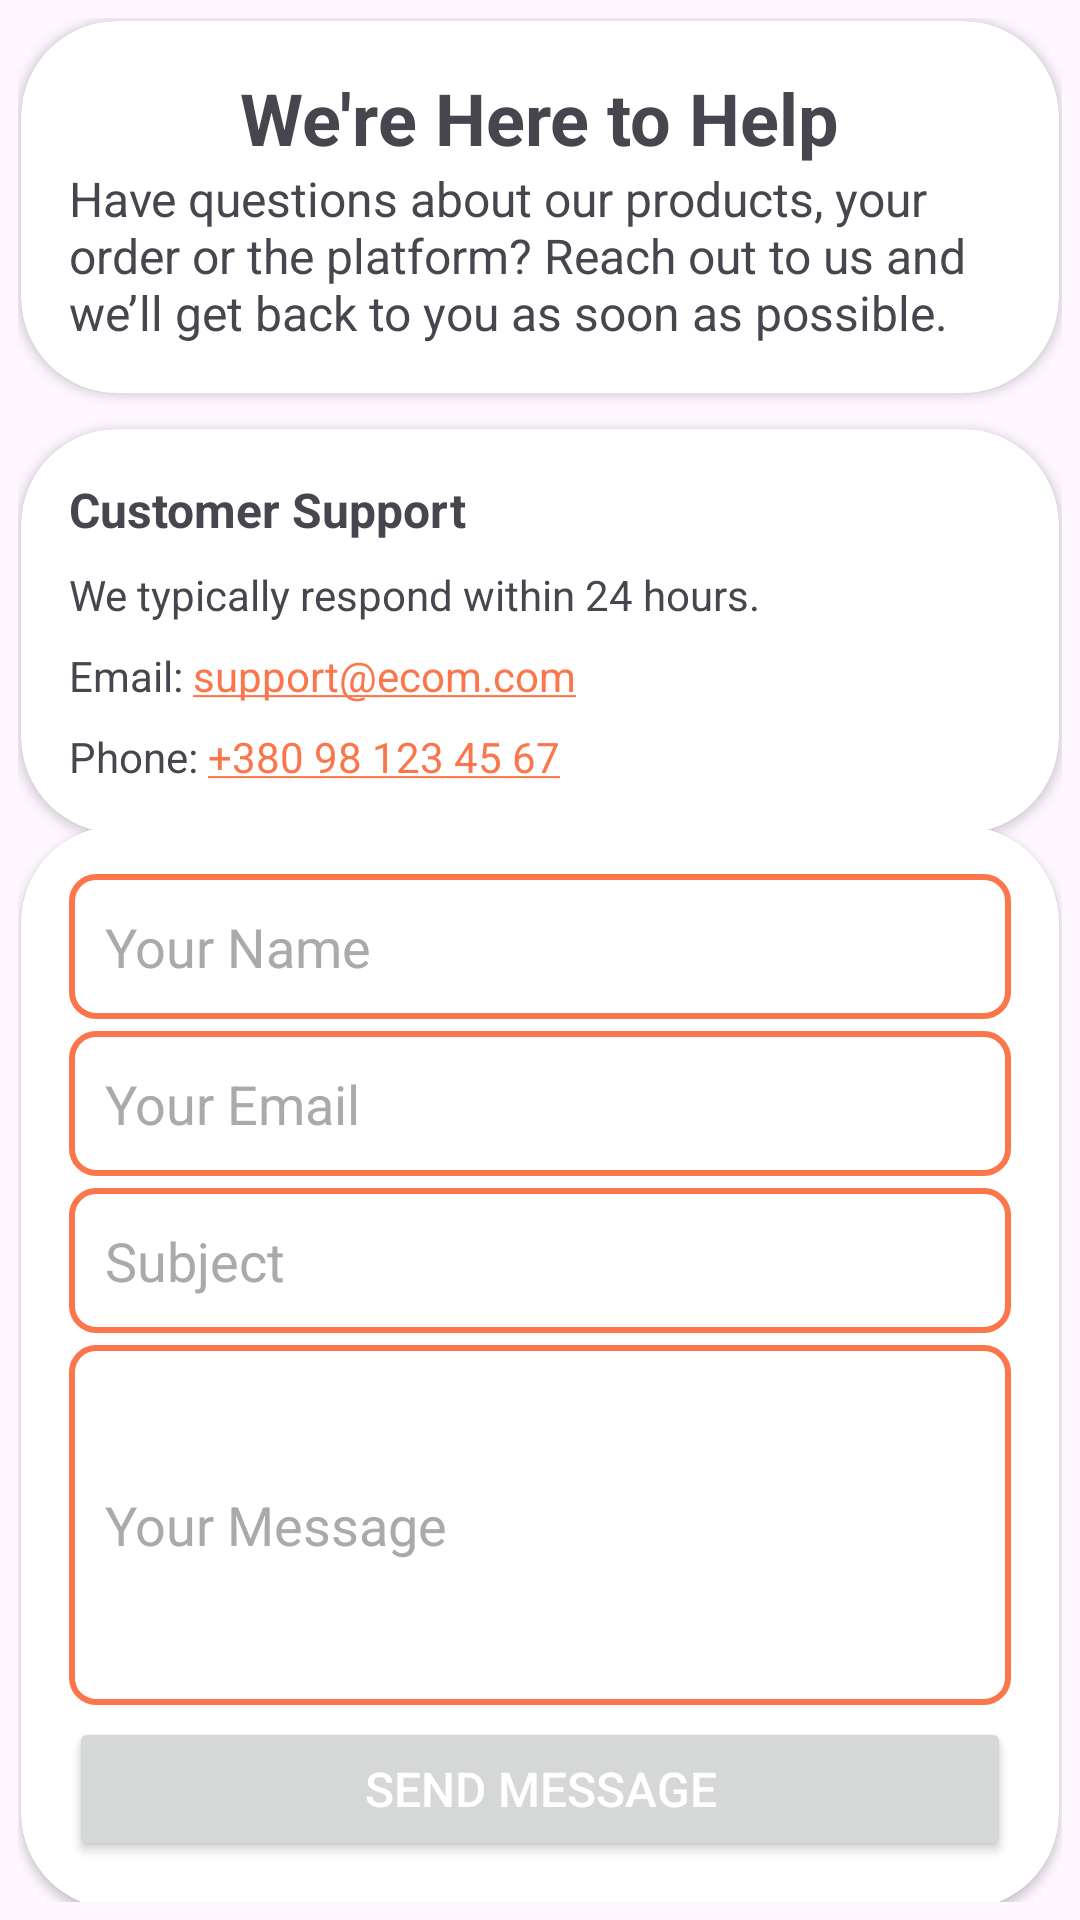

This screen was rendered from an Android layout file. Write that file and the resources it references.
<!-- AndroidManifest.xml: application theme Theme.EcomDiploma -->
<!-- res/layout/fragment_contact.xml -->
<?xml version="1.0" encoding="utf-8"?>
<androidx.constraintlayout.widget.ConstraintLayout
    xmlns:android="http://schemas.android.com/apk/res/android"
    xmlns:app="http://schemas.android.com/apk/res-auto"
    android:layout_width="match_parent"
    android:layout_height="match_parent"
    android:padding="6dp">

    <androidx.constraintlayout.widget.ConstraintLayout
        android:layout_width="0dp"
        android:layout_height="wrap_content"
        app:layout_constraintTop_toTopOf="parent"
        app:layout_constraintBottom_toBottomOf="parent"
        app:layout_constraintStart_toStartOf="parent"
        app:layout_constraintEnd_toEndOf="parent">

        
        <androidx.cardview.widget.CardView
            android:id="@+id/first_card"
            android:layout_width="0dp"
            android:layout_height="wrap_content"
            app:layout_constraintTop_toTopOf="parent"
            app:layout_constraintStart_toStartOf="parent"
            app:layout_constraintEnd_toEndOf="parent"
            android:layout_marginTop="1dp"
            android:layout_marginStart="1dp"
            android:layout_marginEnd="1dp"
            app:cardCornerRadius="32dp">

            <androidx.constraintlayout.widget.ConstraintLayout
                android:layout_width="match_parent"
                android:layout_height="wrap_content"
                android:padding="16dp">

                
                <TextView
                    android:id="@+id/title"
                    android:layout_width="wrap_content"
                    android:layout_height="wrap_content"
                    android:text="We're Here to Help"
                    android:textSize="24sp"
                    android:textStyle="bold"
                    android:layout_marginBottom="16dp"
                    app:layout_constraintTop_toTopOf="parent"
                    app:layout_constraintStart_toStartOf="parent"
                    app:layout_constraintEnd_toEndOf="parent"/>

                
                <TextView
                    android:id="@+id/subtitle"
                    android:layout_width="wrap_content"
                    android:layout_height="wrap_content"
                    android:text="Have questions about our products, your order or the platform? Reach out to us and we’ll get back to you as soon as possible."
                    android:textSize="16sp"
                    android:layout_marginBottom="24dp"
                    app:layout_constraintTop_toBottomOf="@id/title"
                    app:layout_constraintStart_toStartOf="parent"
                    app:layout_constraintEnd_toEndOf="parent"/>

            </androidx.constraintlayout.widget.ConstraintLayout>
        </androidx.cardview.widget.CardView>

        
        <androidx.cardview.widget.CardView
            android:id="@+id/second_card"
            android:layout_width="0dp"
            android:layout_height="wrap_content"
            app:layout_constraintTop_toBottomOf="@id/first_card"
            app:layout_constraintStart_toStartOf="parent"
            app:layout_constraintEnd_toEndOf="parent"
            android:layout_marginTop="12dp"
            android:layout_marginStart="1dp"
            android:layout_marginEnd="1dp"
            app:cardCornerRadius="32dp">

            <androidx.constraintlayout.widget.ConstraintLayout
                android:layout_width="match_parent"
                android:layout_height="wrap_content"
                android:padding="16dp">

                
                <TextView
                    android:id="@+id/support_title"
                    android:layout_width="wrap_content"
                    android:layout_height="wrap_content"
                    android:text="Customer Support"
                    android:textStyle="bold"
                    android:textSize="16sp"
                    app:layout_constraintTop_toTopOf="parent"
                    app:layout_constraintStart_toStartOf="parent"/>

                
                <TextView
                    android:id="@+id/support_info"
                    android:layout_width="wrap_content"
                    android:layout_height="wrap_content"
                    android:text="We typically respond within 24 hours."
                    android:textSize="14sp"
                    android:layout_marginTop="8dp"
                    app:layout_constraintTop_toBottomOf="@id/support_title"
                    app:layout_constraintStart_toStartOf="parent"/>

                <TextView
                    android:id="@+id/email_text"
                    android:layout_width="wrap_content"
                    android:layout_height="wrap_content"
                    android:text="Email: "
                    android:textSize="14sp"
                    android:layout_marginTop="8dp"
                    app:layout_constraintTop_toBottomOf="@id/support_info"
                    app:layout_constraintStart_toStartOf="parent"/>

                
                <TextView
                    android:id="@+id/email"
                    android:layout_width="wrap_content"
                    android:layout_height="wrap_content"
                    android:text="support@ecom.com"
                    android:textSize="14sp"
                    android:autoLink="email"
                    android:textColor="#FF5722"
                    android:layout_marginTop="8dp"
                    app:layout_constraintTop_toBottomOf="@id/support_info"
                    app:layout_constraintStart_toEndOf="@id/email_text"/>

                <TextView
                    android:id="@+id/phone_text"
                    android:layout_width="wrap_content"
                    android:layout_height="wrap_content"
                    android:text="Phone: "
                    android:textSize="14sp"
                    android:layout_marginTop="8dp"
                    app:layout_constraintTop_toBottomOf="@id/email_text"
                    app:layout_constraintStart_toStartOf="parent"/>

                
                <TextView
                    android:id="@+id/phone"
                    android:layout_width="wrap_content"
                    android:layout_height="wrap_content"
                    android:text="+380 98 123 45 67"
                    android:textSize="14sp"
                    android:autoLink="phone"
                    android:layout_marginTop="8dp"
                    app:layout_constraintTop_toBottomOf="@id/email"
                    app:layout_constraintStart_toEndOf="@id/phone_text"/>

            </androidx.constraintlayout.widget.ConstraintLayout>
        </androidx.cardview.widget.CardView>

        
        <androidx.cardview.widget.CardView
            android:id="@+id/third_card"
            android:layout_width="0dp"
            android:layout_height="wrap_content"
            app:layout_constraintTop_toBottomOf="@id/second_card"
            app:layout_constraintStart_toStartOf="parent"
            app:layout_constraintEnd_toEndOf="parent"
            app:layout_constraintBottom_toBottomOf="parent"
            android:layout_marginTop="12dp"
            android:layout_marginStart="1dp"
            android:layout_marginEnd="1dp"
            android:layout_marginBottom="12dp"
            app:cardCornerRadius="32dp">

            <androidx.constraintlayout.widget.ConstraintLayout
                android:layout_width="match_parent"
                android:layout_height="wrap_content"
                android:padding="16dp">

                
                <EditText
                    android:id="@+id/name"
                    android:layout_width="0dp"
                    android:layout_height="wrap_content"
                    android:hint="Your Name"
                    android:layout_marginBottom="16dp"
                    android:padding="12dp"
                    android:inputType="textPersonName"
                    app:layout_constraintTop_toTopOf="parent"
                    app:layout_constraintStart_toStartOf="parent"
                    app:layout_constraintEnd_toEndOf="parent"
                    style="@style/EditTextStyle"/>

                
                <EditText
                    android:id="@+id/email_field"
                    android:layout_width="0dp"
                    android:layout_height="wrap_content"
                    android:hint="Your Email"
                    android:layout_marginTop="4dp"
                    android:layout_marginBottom="16dp"
                    android:padding="12dp"
                    android:inputType="textEmailAddress"
                    app:layout_constraintTop_toBottomOf="@id/name"
                    app:layout_constraintStart_toStartOf="parent"
                    app:layout_constraintEnd_toEndOf="parent"
                    style="@style/EditTextStyle"/>

                
                <EditText
                    android:id="@+id/subject"
                    android:layout_width="0dp"
                    android:layout_height="wrap_content"
                    android:hint="Subject"
                    android:layout_marginTop="4dp"
                    android:layout_marginBottom="16dp"
                    android:padding="12dp"
                    android:inputType="text"
                    app:layout_constraintTop_toBottomOf="@id/email_field"
                    app:layout_constraintStart_toStartOf="parent"
                    app:layout_constraintEnd_toEndOf="parent"
                    style="@style/EditTextStyle"/>

                
                <EditText
                    android:id="@+id/message"
                    android:layout_width="0dp"
                    android:layout_height="wrap_content"
                    android:hint="Your Message"
                    android:layout_marginTop="4dp"
                    android:layout_marginBottom="16dp"
                    android:padding="12dp"
                    android:inputType="textMultiLine"
                    android:minHeight="120dp"
                    app:layout_constraintTop_toBottomOf="@id/subject"
                    app:layout_constraintStart_toStartOf="parent"
                    app:layout_constraintEnd_toEndOf="parent"
                    style="@style/EditTextStyle"/>

                
                <Button
                    android:id="@+id/submit_button"
                    android:layout_width="0dp"
                    android:layout_height="wrap_content"
                    android:layout_marginTop="4dp"
                    android:text="Send Message"
                    android:textColor="@color/white"
                    android:textSize="16sp"
                    android:padding="12dp"
                    app:layout_constraintTop_toBottomOf="@id/message"
                    app:layout_constraintStart_toStartOf="parent"
                    app:layout_constraintEnd_toEndOf="parent"/>

            </androidx.constraintlayout.widget.ConstraintLayout>
        </androidx.cardview.widget.CardView>


    </androidx.constraintlayout.widget.ConstraintLayout>

</androidx.constraintlayout.widget.ConstraintLayout>
<!-- resources referenced by this layout -->
<resources>
  <color name="white">#FFFFFFFF</color>
  <style name="EditTextStyle" parent="Widget.AppCompat.EditText">
          <item name="android:background">@drawable/edit_text_underline_light</item>
          <item name="android:textColor">@android:color/black</item>
          <item name="android:textColorHint">@android:color/darker_gray</item>
      </style>
  <style name="Theme.EcomDiploma" parent="Base.Theme.EcomDiploma" />
  <!-- drawable edit_text_underline_light (drawable) -->
  <?xml version="1.0" encoding="utf-8"?>
  <selector xmlns:android="http://schemas.android.com/apk/res/android">
      <item>
          <shape android:shape="rectangle">
              <corners android:radius="8dp"/>
              <solid android:color="@color/white"/>
              <stroke android:width="2dp" android:color="@color/orange"/>
          </shape>
      </item>
  </selector>
  <style name="Base.Theme.EcomDiploma" parent="Theme.Material3.Light.NoActionBar">
          
           <item name="colorPrimary">@color/orange</item>
      </style>
  <color name="orange">#fb774b</color>
</resources>
